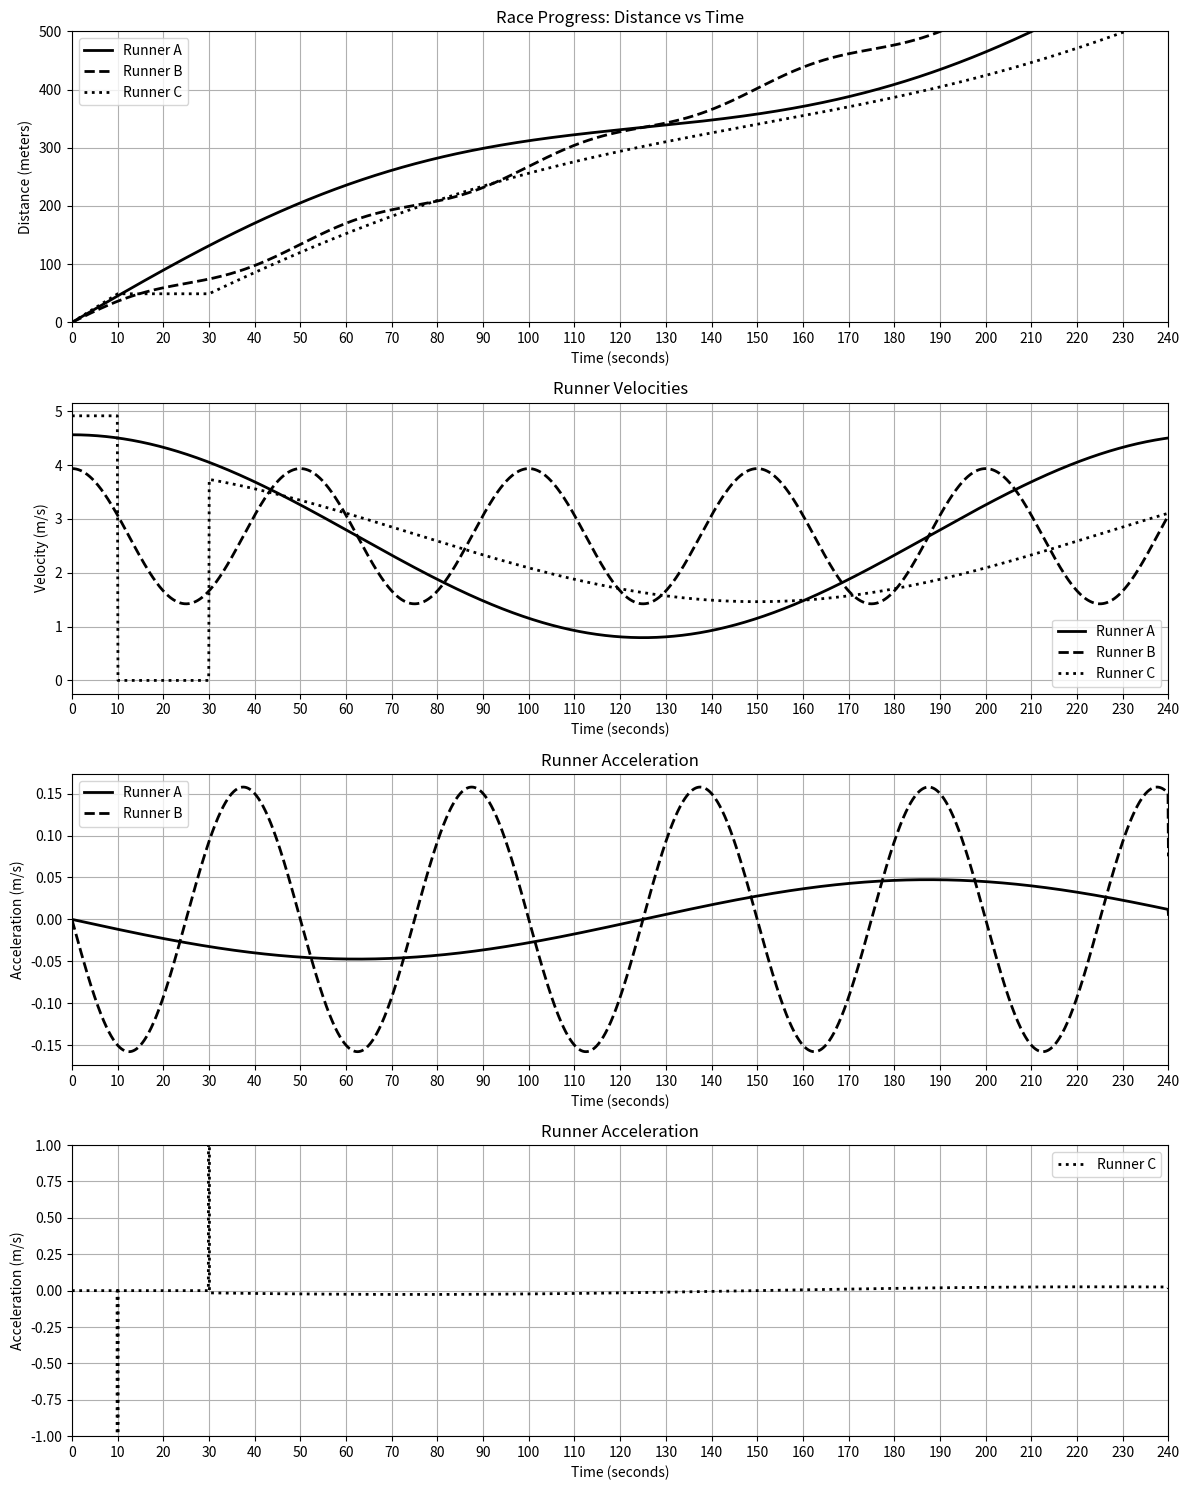

Reproduce this figure in Python.
import numpy as np
import matplotlib.pyplot as plt

# Create time points (x-axis)
t = np.linspace(0, 240, 5000)  # Time from 0 to 240 seconds

def runner_a(t):
    # Runner A: Constant Pace Throughout Race
    b = (2*np.pi)/250
    distance = (2.68 * t) + 75*np.sin((b)*t)
    return distance
    
def runner_b(t):
    # Runner B: Starts fast but runner keeps speeding up and slowing down
    b = (2*np.pi)/50
    distance = 2.68*t + 10*np.sin(b*t)
    return distance
    
def runner_c(t):
    # Runner C: Very Fast start, but runner stops, then resumes
    distance = np.zeros_like(t)
    b = (2*np.pi)/300
    # Create masks for different time segments
    mask1 = t <= 10
    mask2 = (t > 10) & (t < 30)
    mask3 = t >= 30
    
    # Apply calculations with continuity adjustments
    distance[mask1] = 4.917 * t[mask1]
    
    # At t=10, the value is 4.917*10 = 49.17
    distance[mask2] = 4.917 * 10  # Constant value during rest
    
    # At t=20, we need to match the value 49.17
    # 2.7*20 = 54, so we need an offset of 49.17-54 = -4.83
    adjustment = 49.17 - ((2.72 * 30)+60*np.sin(b*t[mask3][0]))
    distance[mask3] = 2.72 * t[mask3] + adjustment + 60*np.sin(b*t[mask3])
    return distance

# Find crossings (lead changes)
def find_crossings(t, dist1, dist2, runner1, runner2):
    for i in range(1, len(t)):
        if (dist1[i-1] - dist2[i-1]) * (dist1[i] - dist2[i]) <= 0:  # Sign change indicates crossing
            # Interpolate to find more precise crossing time
            t_cross = t[i-1] + (t[i] - t[i-1]) * abs((dist1[i-1] - dist2[i-1]) / 
                                                   (dist1[i] - dist2[i] - dist1[i-1] + dist2[i-1]))
            
            # Only report if it's an actual crossing, not just touching
            if abs(dist1[i] - dist2[i]) > 1e-10:
                print(f"Lead change at t ≈ {t_cross:.2f} seconds: {runner1} and {runner2} cross")

def distance_between_runners(time):
    # If time is a scalar, convert to a single-element array for the runner functions
    if np.isscalar(time):
        t_array = np.array([time])
        dist_a_at_t = runner_a(t_array)[0]  # Extract scalar result
        dist_b_at_t = runner_b(t_array)[0]
        dist_c_at_t = runner_c(t_array)[0]
    else:
        # If already an array, use as is
        dist_a_at_t = runner_a(time)
        dist_b_at_t = runner_b(time)
        dist_c_at_t = runner_c(time)
    
    # Calculate distances between runners
    dist_a_b = abs(dist_a_at_t - dist_b_at_t)
    dist_a_c = abs(dist_a_at_t - dist_c_at_t)
    dist_b_c = abs(dist_b_at_t - dist_c_at_t)
    
    return {
        'A-B': dist_a_b, 
        'A-C': dist_a_c, 
        'B-C': dist_b_c
    }

def get_derivative(input_arrays, t_range=t):
    # Calculate time step for differentiation
    dt = t_range[1] - t_range[0]
    
    # Calculate derivatives using np.gradient
    derivatives = []
    for arr in input_arrays:
        derivatives.append(np.gradient(arr, dt))
    
    # Find max and min values with their corresponding times
    result = {}
    for i, deriv in enumerate(derivatives):
        label = f"Array {i+1}"
        result[label] = {
            'max_value': np.max(deriv),
            'max_time': t_range[np.argmax(deriv)],
            'min_value': np.min(deriv),
            'min_time': t_range[np.argmin(deriv)]
        }
    
    # Return result dictionary and individual derivatives
    return result, *derivatives

# Run equations and map into array
dist_a = runner_a(t)
dist_b = runner_b(t)
dist_c = runner_c(t)
#####################
# Get Derivatives velocity and acceleration
velocity_data,      v_a, v_b, v_c   = get_derivative([dist_a, dist_b, dist_c])
acceleration_data,  a_a, a_b, a_c   = get_derivative([v_a, v_b, v_c])
# Check all pairs of runners for crossings
find_crossings(t, dist_a, dist_b, "Runner A", "Runner B")
find_crossings(t, dist_a, dist_c, "Runner A", "Runner C")
find_crossings(t, dist_b, dist_c, "Runner B", "Runner C")

# Create the plots in one figure with two subplots
fig, (ax1, ax2, ax3, ax4) = plt.subplots(4, 1, figsize=(12, 15))
# Plot 1: Distance vs Time
ax1.plot(t, dist_a, 'k-', linewidth=2, label='Runner A')
ax1.plot(t, dist_b, 'k--', linewidth=2, label='Runner B')
ax1.plot(t, dist_c, 'k:', linewidth=2, label='Runner C')
ax1.grid(True)
ax1.set_xticks(np.arange(0, 241, 10))
ax1.set_xlabel('Time (seconds)')
ax1.set_ylabel('Distance (meters)')
ax1.set_title('Race Progress: Distance vs Time')
ax1.legend()
ax1.set_xlim(0, 240)
ax1.set_ylim(0, 500)

# Plot 2: Velocity (derivative) vs Time
ax2.plot(t, v_a, 'k-', linewidth=2, label='Runner A')
ax2.plot(t, v_b, 'k--', linewidth=2, label='Runner B')
ax2.plot(t, v_c, 'k:', linewidth=2, label='Runner C')
ax2.grid(True)
ax2.set_xticks(np.arange(0, 241, 10))
ax2.set_xlabel('Time (seconds)')
ax2.set_ylabel('Velocity (m/s)')
ax2.set_title('Runner Velocities')
ax2.legend()
ax2.set_xlim(0, 240)

# Plot 3: acceleration (derivative) vs Time
ax3.plot(t, a_a, 'k-', linewidth=2, label='Runner A')
ax3.plot(t, a_b, 'k--', linewidth=2, label='Runner B')
ax3.grid(True)
ax3.set_xticks(np.arange(0, 241, 10))
ax3.set_xlabel('Time (seconds)')
ax3.set_ylabel('Acceleration (m/s)')
ax3.set_title('Runner Acceleration')
ax3.legend()
ax3.set_xlim(0, 240)

# Plot 4: acceleration vs Time, Just Runner C
ax4.plot(t, a_c, 'k:', linewidth=2, label='Runner C')
ax4.grid(True)
ax4.set_xticks(np.arange(0, 241, 10))
ax4.set_xlabel('Time (seconds)')
ax4.set_ylabel('Acceleration (m/s)')
ax4.set_title('Runner Acceleration')
ax4.legend()
ax4.set_xlim(0, 240)
ax4.set_ylim(-1, 1)

# Adjust spacing between subplots
plt.tight_layout()
# Save and show the figure
plt.savefig("graph.png")

'''
1.
a) Time and distance scales are imposed on a gridded plane
b) 5 lead changes are present in the graph
c) A variety of velocities among the three runners exist, including a 0 period
d) There are intervals of negative and positive acceleration in the graphs
2.
a) The Race was ended at exactly 230.63 seconds, when person C crossed the finish line
b) 
- At time 10 seconds, Runner C fell down trying to keep up with Runner A
- At time 10.83, Runner A passed Runner C after he fell
- At time 14.77, Runner B passes Runner C
- Runner contemplates his life for a while
- At time 30, Runner C resumes the race
- At time 78.96 Runner C passes Runner B
- At time 92.57 Runner B passes Runner C as he runs out of energy
- At time 125 Runner B passes Runner A
- At time 190.10 Runner B finishes
- At time 210.14 Runner A finishes
- At time 230.63 Runner C finishes
c) The runners were closest together around the 10-12 second mark
d) The Greatest Lead was for Runner A at time 80 seconds, he was approximately 73.46m from Runner B and 98.36m from Runner C

3. I can run a second function that uses the derivative operator to find the point at which each one ran the fastest
a) 
Runner A:
  Max velocity: 4.56 m/s at t=0.00s
  Min velocity: 0.80 m/s at t=124.92s
Runner B:
  Max velocity: 3.94 m/s at t=0.00s
  Min velocity: 1.42 m/s at t=24.98s
Runner C:
  Max velocity: 4.92 m/s at t=6.25s
  Min velocity: 0.00 m/s at t=10.33s
b) Every runners velocity varied over the course of the race,
The graph of the derivative is also recorded.
c) Three "interesting" times
- When the Runner C falls, velocity drops to 0,
- When Runner C briefly passes Runner B, velocity of runner c is slowing and crosses the graph of Runner B's velocity
- Runner A has a very large lead @ time 80, Runner A's velocity is its lowest acceleration (the transition between concave down and concave up)
d) 
Runner B is a pure sinusoidal graph, velocity fluctuates consistently
Runner A is also a cos graph, but with a larger range of velocities

4. I can use Python to generate the graph of acceleration now as well
a) 
Runner A has a positive/negative acceleration over intervals: 125 seconds
- negative 0 - 125
- positive 125 - end of race
- Zero at every 125 second interval, at that exact point in time
Runner B has a positive/negative acceleration over intervals: 25 seconds
- negative 0-25,50-75,100-125, etc.
- positive 25-50, 75-100, 125-150, etc.
- zero at interval k*25
Runner C has two extreme spikes at 10 seconds, and 35 seconds
- zero from 0-10 seconds (starts at steady rate)
- negative acceleration of -45 @ 10 seconds,
- zero from 10 to 35
- positive 35 @ 35 seconds
- negative from 35 to 140 seconds
- zero @ 140 seconds
- positive till end of race
b) Important moments
- The runner C abruptly stops, resulting in a massive deceleration spike in the graph
- All other shifts to negative acceleration follows the same sin wave, steady increase and decrease
c) Choose three “interesting” times in the race and describe the runners' accelerations at these times.
- When runner C falls, acceleration is very large (~-45m/s)
- When runner C starts off running again acceleration is very large (~30m/s)
- Only for that brief moment in time, then acceleration does not change much at all
- When Runner B pass Runner A
    - Runner A has been decelerating for a long time, but Runner B is also decelerating at that point in time. 
- When Runner C passes Runner B
    - Runner C is in the middle of their deceleration interval
    - Runner B is at the peak of their acceleration interval
    - Indicating that B at this time is still speeding back up (near lower end of velocity)
    - And Runner C is still nearer to the their max velocity
d) Any other acceleration-related information that you can extract from the graph?
- No not really, but plotting does confirm the derivative of a sinusoidal graph is a differrent sinusoidal graph.

5. Time Stamped Commentary
000 Seconds: And they're off! The runners explode from the starting line on this beautiful day!

005 Seconds: What a start we're seeing! Runner A and C are neck and neck

010 Seconds: Oh no! Something's happened to Runner C! They've pulled up suddenly - looks like they might be cramping. This could be devastating for their chances.

015 Seconds: Runner A continues to power ahead while B has settled into a steady rhythm. C is still not moving - this doesn't look good, folks.

025 Seconds: Runner A building a commanding lead now. B seems to be using an interesting strategy - speeding up and slowing down. Meanwhile, the medical team is with Runner C.

030 Seconds: Wait a minute! Runner C is moving again! They're back in the race after that brief stoppage! The crowd is going wild!

045 Seconds: Runner A still leading the pack, but B is starting to make a move. And would you look at C - making up ground after that early setback!

080 Seconds: Looks like Runner C just passed Runner B, He's still in it folks!
090 Seconds: Well that was short lived, Guess he's running out of steam

110 Seconds: The gap is closing! Runner B is really making up ground on our leader. Runner A seems to be hitting a bit of a wall at this point.

125 Seconds: B has done it! We have a new leader! What a turnaround in this race! Runner A led for so long but B has taken control now!

150 Seconds: Runner B continuing to pull away. A is trying to respond but doesn't seem to have an answer right now. And C is still battling away - what heart after that early mishap!

170 Seconds: As we approach the finish, B has a comfortable lead. But look at Runner A - finding something extra, picking up the pace in these closing stages!

190 Seconds: Runner B crosses the line first! What a performance with that unique pacing strategy paying dividends in the end!

210 Seconds: And here comes Runner A for second place! Led for over half the race but couldn't hold off B's charge.

230 Seconds: Completing our field is Runner C! What a story of perseverance - stopped early on but refused to give up. That's the spirit of competition right there, ladies and gentlemen!

'''